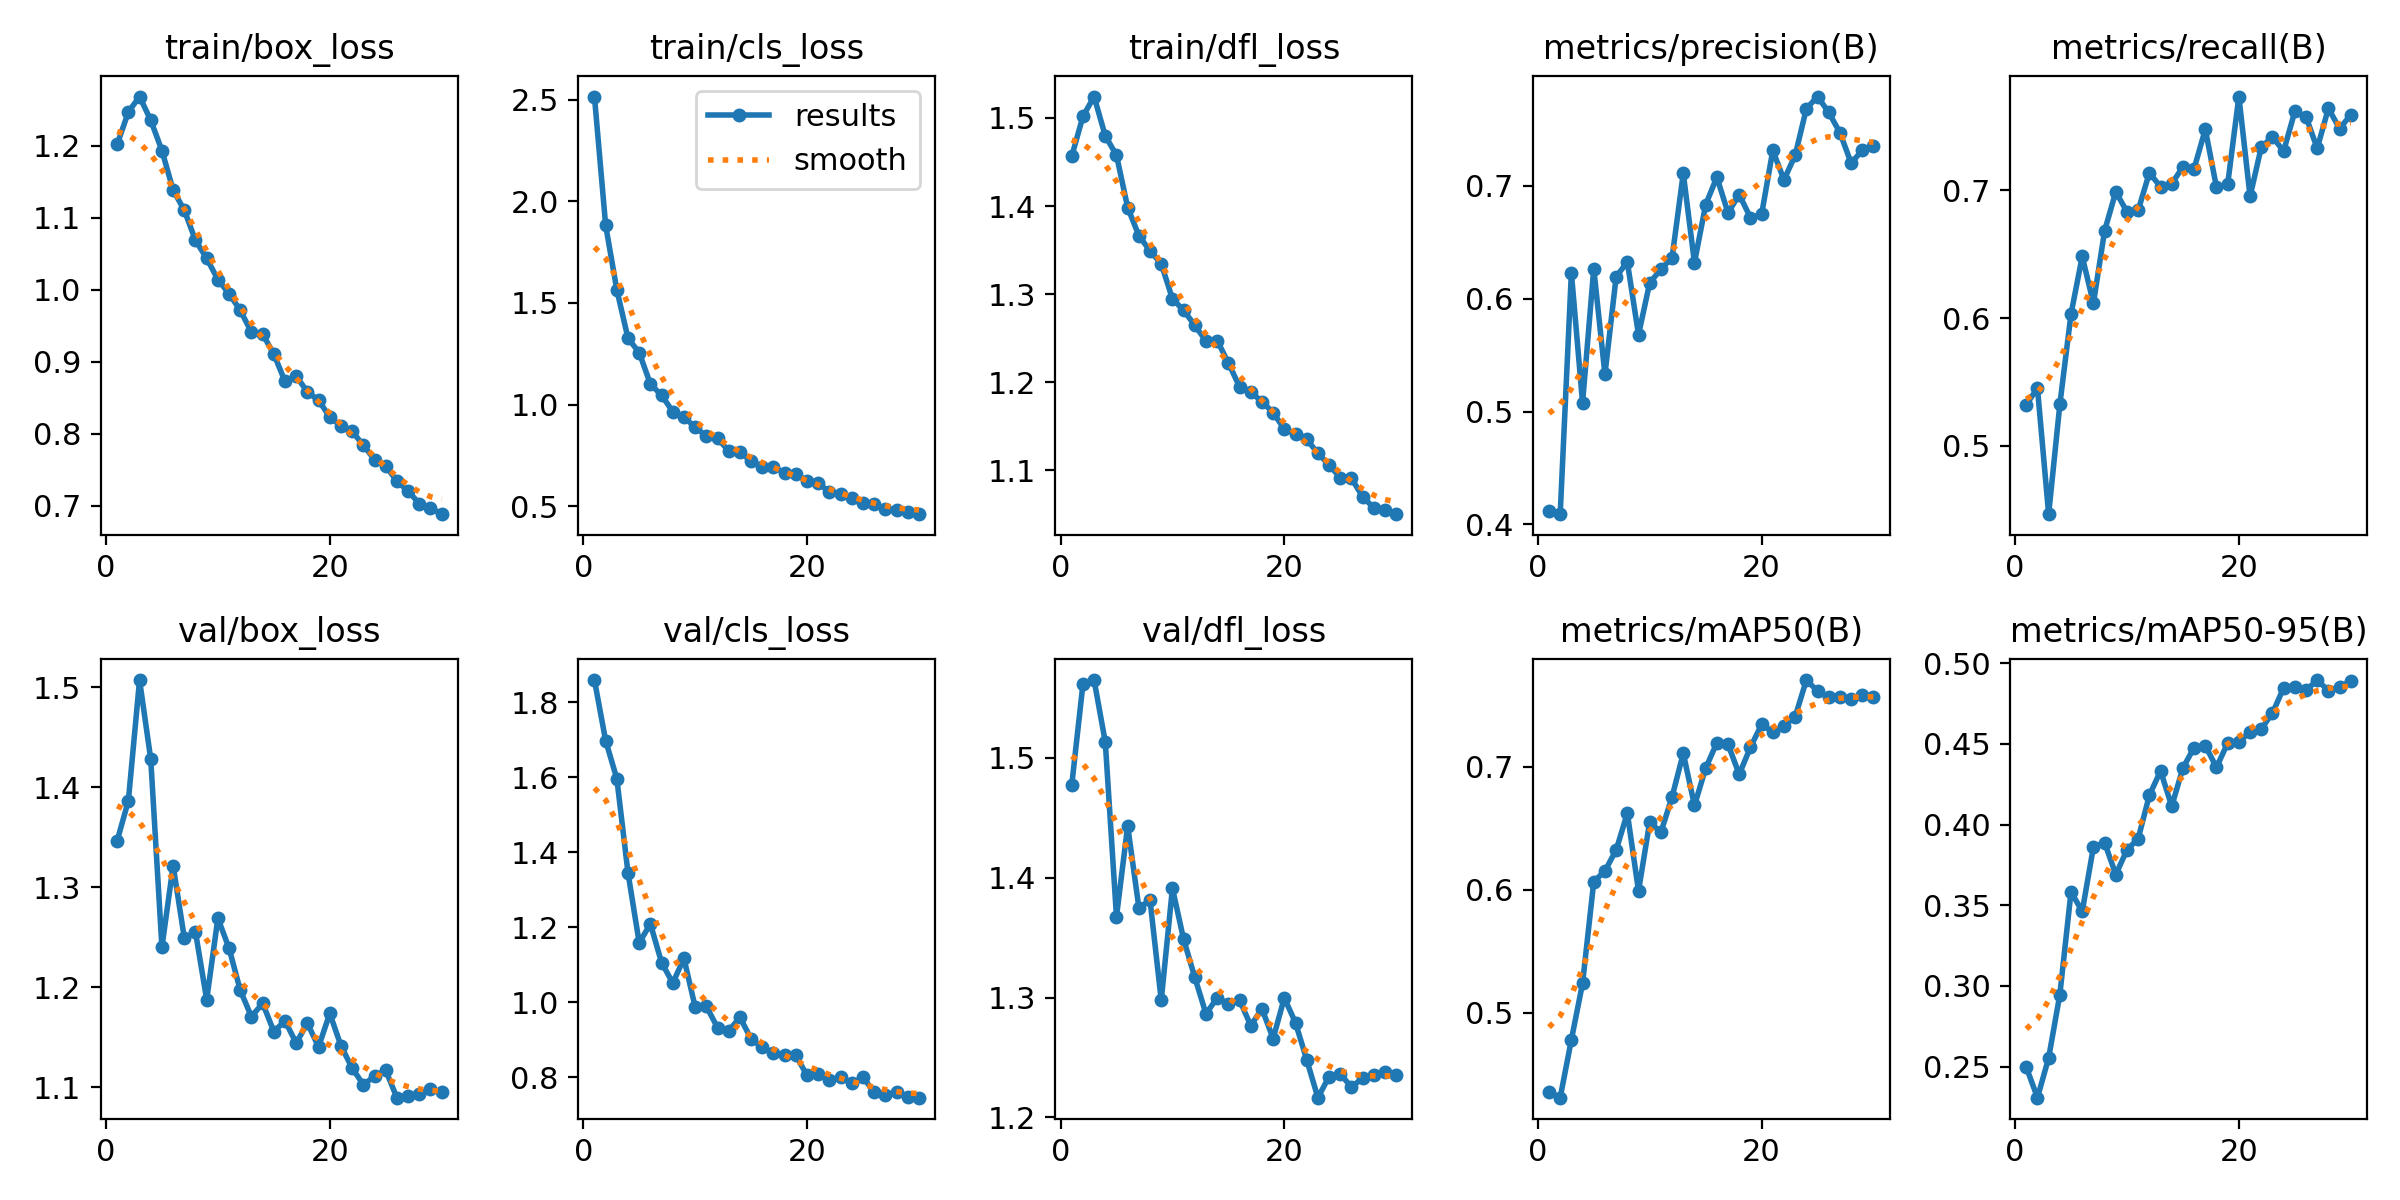

Data behind this chart, as committed beside it:
epoch, time, train/box_loss, train/cls_loss, train/dfl_loss, metrics/precision(B), metrics/recall(B), metrics/mAP50(B), metrics/mAP50-95(B), val/box_loss, val/cls_loss, val/dfl_loss, lr/pg0, lr/pg1, lr/pg2
1, 76.07, 1.202, 2.516, 1.456, 0.4116, 0.5322, 0.4359, 0.2497, 1.346, 1.859, 1.477, 0.0005544, 0.0005544, 0.0005544
2, 155.5, 1.247, 1.882, 1.502, 0.4091, 0.5452, 0.4311, 0.2308, 1.386, 1.697, 1.561, 0.001073, 0.001073, 0.001073
3, 231.4, 1.268, 1.565, 1.524, 0.6227, 0.4465, 0.4782, 0.2555, 1.507, 1.596, 1.565, 0.001556, 0.001556, 0.001556
4, 291.3, 1.236, 1.326, 1.48, 0.5077, 0.5323, 0.524, 0.2947, 1.428, 1.345, 1.513, 0.001502, 0.001502, 0.001502
5, 355.5, 1.193, 1.256, 1.458, 0.6265, 0.6032, 0.6065, 0.3584, 1.24, 1.158, 1.368, 0.001447, 0.001447, 0.001447
6, 408.6, 1.139, 1.101, 1.398, 0.5328, 0.6482, 0.6153, 0.3462, 1.321, 1.209, 1.443, 0.001392, 0.001392, 0.001392
7, 459.1, 1.111, 1.045, 1.366, 0.6192, 0.6115, 0.6321, 0.3861, 1.249, 1.106, 1.375, 0.001337, 0.001337, 0.001337
8, 509.6, 1.069, 0.9656, 1.349, 0.6324, 0.6683, 0.6622, 0.3889, 1.255, 1.051, 1.381, 0.001282, 0.001282, 0.001282
9, 564.4, 1.044, 0.937, 1.335, 0.5679, 0.6988, 0.599, 0.3691, 1.187, 1.117, 1.298, 0.001227, 0.001227, 0.001227
10, 624, 1.014, 0.8886, 1.295, 0.6139, 0.6831, 0.655, 0.3844, 1.269, 0.9871, 1.391, 0.001172, 0.001172, 0.001172
11, 674.4, 0.9946, 0.844, 1.282, 0.6258, 0.6843, 0.6466, 0.3913, 1.239, 0.9886, 1.349, 0.001117, 0.001117, 0.001117
12, 729.7, 0.9717, 0.8338, 1.265, 0.6362, 0.7137, 0.6755, 0.4181, 1.197, 0.9323, 1.317, 0.001062, 0.001062, 0.001062
13, 780.8, 0.9413, 0.7715, 1.247, 0.7108, 0.7027, 0.7108, 0.4333, 1.17, 0.9234, 1.286, 0.001007, 0.001007, 0.001007
14, 831.5, 0.9386, 0.7652, 1.247, 0.6317, 0.7051, 0.6684, 0.4114, 1.184, 0.9599, 1.3, 0.0009519, 0.0009519, 0.0009519
15, 882.3, 0.9111, 0.7223, 1.222, 0.683, 0.7183, 0.6987, 0.4351, 1.156, 0.9019, 1.295, 0.0008968, 0.0008968, 0.0008968
16, 951.3, 0.8729, 0.6943, 1.195, 0.7075, 0.717, 0.7193, 0.4478, 1.166, 0.8796, 1.298, 0.0008418, 0.0008418, 0.0008418
17, 1025, 0.8804, 0.6919, 1.189, 0.6759, 0.7477, 0.7181, 0.449, 1.144, 0.8651, 1.277, 0.0007868, 0.0007868, 0.0007868
18, 1077, 0.8584, 0.665, 1.178, 0.6921, 0.7023, 0.6937, 0.4355, 1.164, 0.8595, 1.291, 0.0007318, 0.0007318, 0.0007318
19, 1129, 0.8468, 0.6583, 1.165, 0.6716, 0.7048, 0.7156, 0.4506, 1.14, 0.8579, 1.266, 0.0006768, 0.0006768, 0.0006768
20, 1183, 0.8236, 0.6231, 1.147, 0.6745, 0.7733, 0.7342, 0.4515, 1.174, 0.8047, 1.3, 0.0006218, 0.0006218, 0.0006218
21, 1263, 0.8111, 0.6113, 1.141, 0.7311, 0.6952, 0.7282, 0.4573, 1.141, 0.8082, 1.279, 0.0005668, 0.0005668, 0.0005668
22, 1343, 0.8034, 0.5712, 1.135, 0.7051, 0.7337, 0.733, 0.4594, 1.119, 0.7936, 1.248, 0.0005118, 0.0005118, 0.0005118
23, 1401, 0.7845, 0.5574, 1.119, 0.7268, 0.7418, 0.7405, 0.469, 1.102, 0.7998, 1.217, 0.0004568, 0.0004568, 0.0004568
24, 1451, 0.7642, 0.5405, 1.106, 0.768, 0.7306, 0.7703, 0.4849, 1.111, 0.7833, 1.234, 0.0004017, 0.0004017, 0.0004017
25, 1503, 0.7554, 0.516, 1.092, 0.7788, 0.7617, 0.7613, 0.4852, 1.117, 0.7997, 1.236, 0.0003467, 0.0003467, 0.0003467
26, 1556, 0.7346, 0.509, 1.091, 0.7648, 0.7575, 0.7568, 0.4833, 1.089, 0.7599, 1.225, 0.0002917, 0.0002917, 0.0002917
27, 1609, 0.7206, 0.4867, 1.07, 0.7468, 0.7328, 0.7565, 0.4896, 1.091, 0.7531, 1.233, 0.0002367, 0.0002367, 0.0002367
28, 1662, 0.7035, 0.4796, 1.057, 0.7199, 0.7641, 0.7547, 0.483, 1.093, 0.7611, 1.235, 0.0001817, 0.0001817, 0.0001817
29, 1716, 0.6973, 0.471, 1.055, 0.7312, 0.7482, 0.7581, 0.4854, 1.098, 0.7477, 1.238, 0.0001267, 0.0001267, 0.0001267
30, 1767, 0.6886, 0.4603, 1.05, 0.7351, 0.7591, 0.7562, 0.4889, 1.095, 0.7454, 1.236, 7.1681e-05, 7.1681e-05, 7.1681e-05
